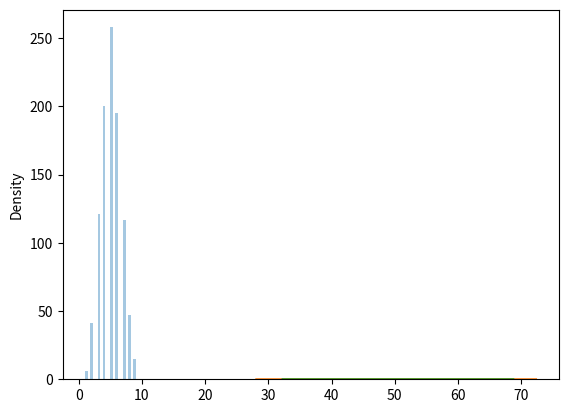

Generate this figure with matplotlib:
# Binomial Distribution
# Binomial Distribution is a Discrete Distribution.
# It describes the outcome of binary scenarios, e.g. toss of a coin, it will either be head or tails.
# It has three parameters:
# n - number of trials.
# p - probability of occurence of each trial (e.g. for toss of a coin 0.5 each).
# size - The shape of the returned array.
# Discrete Distribution:The distribution is defined at separate set of events, e.g. a coin toss's result is
# discrete as it can be only head or tails whereas height of people
# is continuous as it can be 170, 170.1, 170.11 and so on.
# ExampleGet your own Python Server
# Given 10 trials for coin toss generate 10 data points:

from numpy import random
x = random.binomial(n=10, p=0.5, size=10)
print(x)

# Visualization of Binomial Distribution

from numpy import random
import matplotlib.pyplot as plt
import seaborn as sns
sns.distplot(random.binomial(n=10, p=0.5, size=1000), hist=True, kde=False)
plt.show()

# Difference Between Normal and Binomial Distribution
# The main difference is that normal distribution is continous whereas binomial
# is discrete, but if there are enough data points it will be quite similar to
# normal distribution with certain loc and scale.

from numpy import random
import matplotlib.pyplot as plt
import seaborn as sns

sns.distplot(random.normal(loc=50, scale=5, size=1000), hist=False, label='normal')
sns.distplot(random.binomial(n=100, p=0.5, size=1000), hist=False, label='binomial')

plt.show()